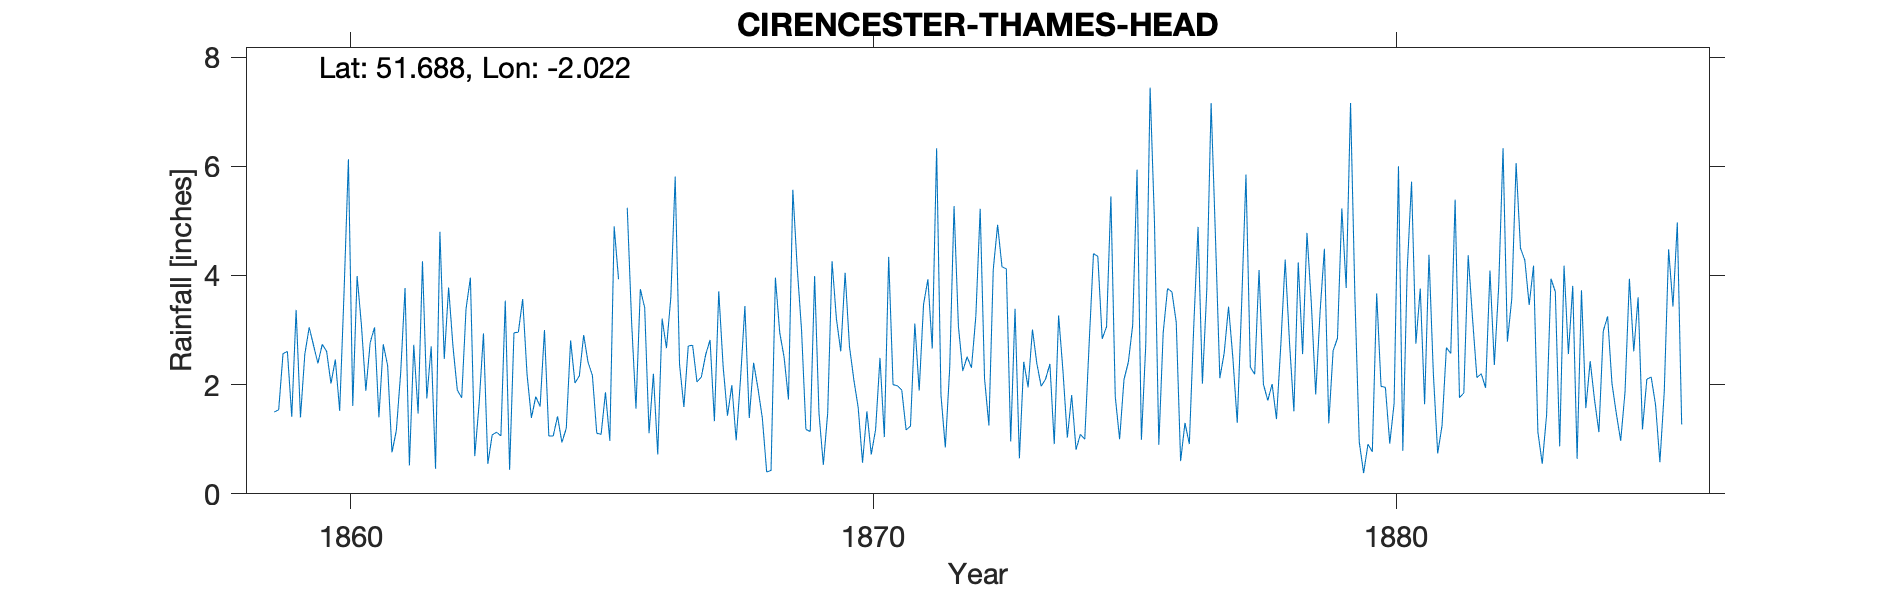

Source data for this figure (header and first rows):
CIRENCESTER-THAMES-HEAD, , , , , , , , , , , , , , , , , , , , , , , 
Grid ref, ST985987, Long, -2.022, Lat, 51.69, Elevation, 350, ft, , , , , , , , , , , , , , , 
Station no, RR1350, , , , , , , , , , , , , , , , , , , , , , 
, 1850, 1851, 1852, 1853, 1854, 1855, 1856, 1857, 1858, 1859, 1860, 1861, 1862, 1863, 1864, 1865, 1866, 1867, 1868, 1869, 1870, 1871, 1872
January, , , , , , , , , , 1.5, 2.61, 1.4, 2.7, 2.94, 1.78, 2.41, 3.75, 2.72, 3.44, 4.15, 2.7, 1.9, 5.27
February, , , , , , , , , , 1.54, 2.02, 2.74, 0.46, 0.55, 1.6, 2.17, 3.41, 2.05, 1.39, 3, 2.09, 1.17, 3.07
March, , , , , , , , , , 2.57, 2.46, 2.35, 4.8, 1.08, 3, 1.11, 1.11, 2.14, 2.4, 1.18, 1.58, 1.24, 2.25
April, , , , , , , , , , 2.61, 1.52, 0.76, 2.47, 1.13, 1.06, 1.09, 2.2, 2.55, 1.93, 1.14, 0.57, 3.12, 2.51
May, , , , , , , , , , 1.41, 3.69, 1.16, 3.78, 1.06, 1.06, 1.86, 0.72, 2.82, 1.39, 3.99, 1.51, 1.89, 2.31
June, , , , , , , , , , 3.37, 6.13, 2.22, 2.7, 3.54, 1.42, 0.97, 3.21, 1.33, 0.4, 1.48, 0.72, 3.47, 3.25
July, , , , , , , , , , 1.4, 1.61, 3.77, 1.9, 0.44, 0.94, 4.9, 2.67, 3.71, 0.43, 0.53, 1.18, 3.93, 5.22
August, , , , , , , , , , 2.56, 3.99, 0.52, 1.76, 2.95, 1.2, 3.93, 3.6, 2.34, 3.96, 1.48, 2.49, 2.66, 2.11
September, , , , , , , , , , 3.05, 3.08, 2.73, 3.39, 2.96, 2.81, , 5.81, 1.43, 2.95, 4.26, 1.04, 6.33, 1.25
October, , , , , , , , , , 2.72, 1.89, 1.47, 3.96, 3.57, 2.03, 5.24, 2.37, 1.99, 2.5, 3.21, 4.34, 1.81, 4.11
November, , , , , , , , , , 2.39, 2.77, 4.26, 0.69, 2.19, 2.16, 3.15, 1.59, 0.98, 1.73, 2.61, 2, 0.85, 4.93
December, , , , , , , , , , 2.74, 3.05, 1.75, 1.65, 1.39, 2.91, 1.56, 2.71, 2.11, 5.57, 4.05, 1.98, 2.3, 4.16
Total, , , , , , , , , , 27.86, 34.82, 25.13, 30.26, 23.8, 21.97, 28.39, 33.15, 26.17, 28.09, 31.08, 22.2, 30.67, 40.44
